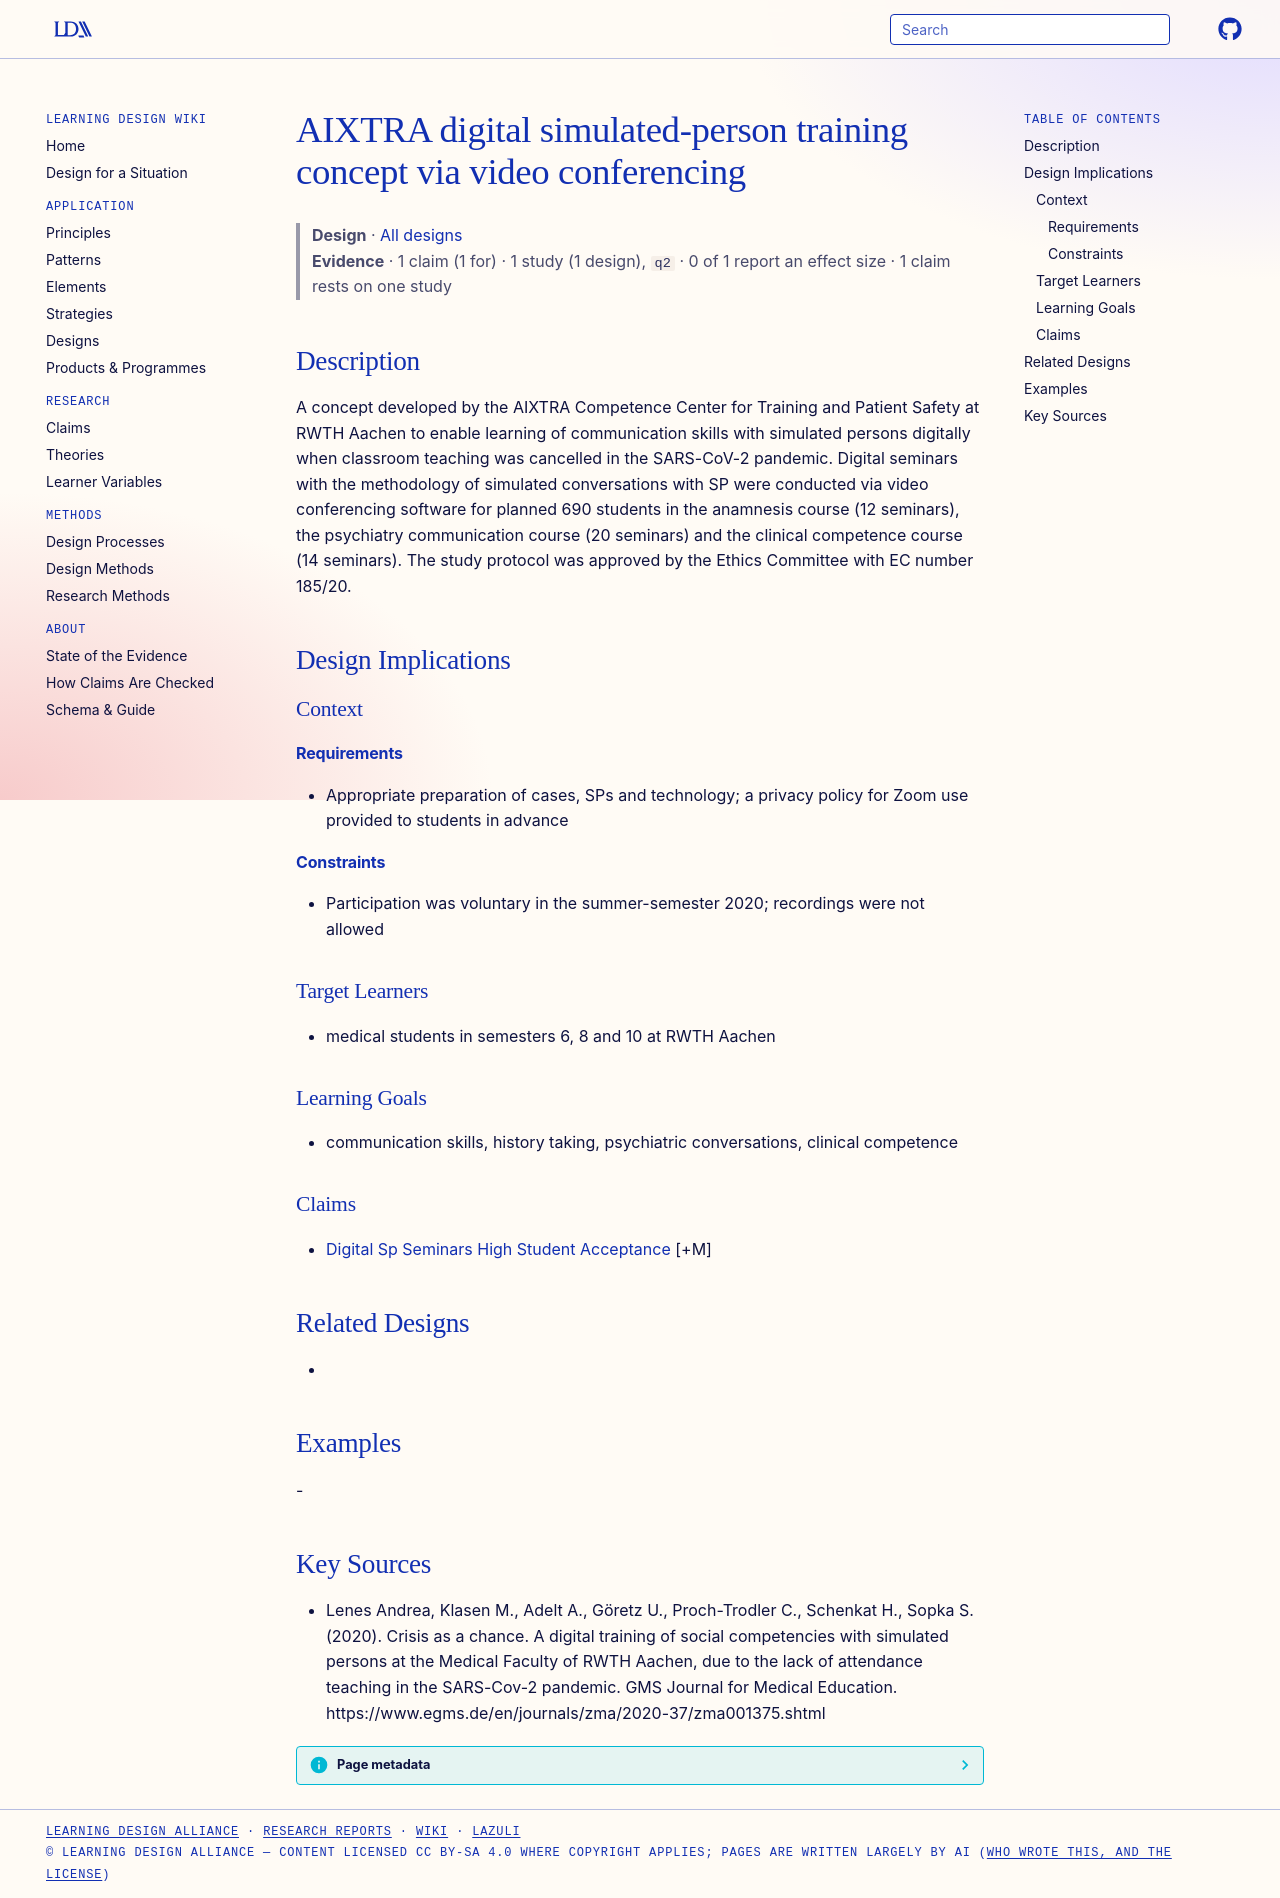

repository: Learning-Design-Alliance/learning-wiki · page: designs/aixtra-digital-sp-training-concept/index.html · generator: mkdocs

---
type: design
id: aixtra-digital-sp-training-concept
title: AIXTRA digital simulated-person training concept via video conferencing
description: A concept developed by the AIXTRA Competence Center for Training and Patient Safety at RWTH Aachen to enable learning of communication skills with simulated persons digitally when classroom teaching was cancelled in t...
status: review
generated:
  by: "process:settle-candidates"
  at: 2026-11-08
sources:
  - id: lenes-andrea-2020
    resource: "https://www.egms.de/en/journals/zma/2020-37/zma001375.shtml"
    title: "Lenes Andrea, Klasen M., Adelt A., Göretz U., Proch-Trodler C., Schenkat H., Sopka S. (2020). Crisis as a chance. A digital training of social competencies with simulated persons at the Medical Faculty of RWTH Aachen, due to the lack of attendance teaching in the SARS-Cov-2 pandemic. GMS Journal for Medical Education. https://www.egms.de/en/journals/zma/2020-37/zma001375.shtml"
    author: Lenes Andrea, Klasen M., Adelt A., Göretz U., Proch-Trodler C., Schenkat H., Sopka S
---

# AIXTRA digital simulated-person training concept via video conferencing

> **Design** · [All designs](index.md)
> **Evidence** · 1 claim (1 for) · 1 study (1 design), `q2` · 0 of 1 report an effect size · 1 claim rests on one study

## Description
A concept developed by the AIXTRA Competence Center for Training and Patient Safety at RWTH Aachen to enable learning of communication skills with simulated persons digitally when classroom teaching was cancelled in the SARS-CoV-2 pandemic. Digital seminars with the methodology of simulated conversations with SP were conducted via video conferencing software for planned 690 students in the anamnesis course (12 seminars), the psychiatry communication course (20 seminars) and the clinical competence course (14 seminars). The study protocol was approved by the Ethics Committee with EC number 185/20.

## Design Implications

### Context
#### Requirements
- Appropriate preparation of cases, SPs and technology; a privacy policy for Zoom use provided to students in advance
#### Constraints
- Participation was voluntary in the summer-semester 2020; recordings were not allowed

### Target Learners
- medical students in semesters 6, 8 and 10 at RWTH Aachen

### Learning Goals
- communication skills, history taking, psychiatric conversations, clinical competence

### Claims
- [Digital Sp Seminars High Student Acceptance](../claims/digital-sp-seminars-high-student-acceptance.md) [+M]

## Related Designs
- 

## Examples
-

## Key Sources
- Lenes Andrea, Klasen M., Adelt A., Göretz U., Proch-Trodler C., Schenkat H., Sopka S. (2020). Crisis as a chance. A digital training of social competencies with simulated persons at the Medical Faculty of RWTH Aachen, due to the lack of attendance teaching in the SARS-Cov-2 pandemic. GMS Journal for Medical Education. https://www.egms.de/en/journals/zma/2020-37/zma001375.shtml
